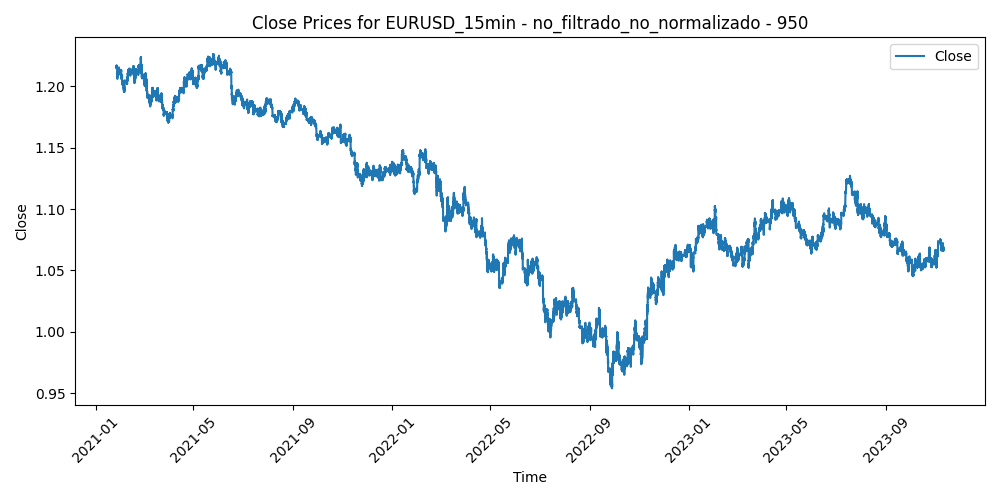

The data file committed next to this chart (first rows):
Time, Close, Volume, diferencia_media_950
2021-01-26 15:30:00, 1.216, 1560, -0.002214
2021-01-26 15:45:00, 1.216, 1197, -0.001854
2021-01-26 16:00:00, 1.216, 1323, -0.002304
2021-01-26 16:15:00, 1.216, 1132, -0.002055
2021-01-26 16:30:00, 1.216, 1722, -0.001926
2021-01-26 16:45:00, 1.216, 1717, -0.002137
2021-01-26 17:00:00, 1.216, 1690, -0.002638
2021-01-26 17:15:00, 1.217, 1708, -0.002769
2021-01-26 17:30:00, 1.217, 1488, -0.003379
2021-01-26 17:45:00, 1.217, 1847, -0.002961
2021-01-26 18:00:00, 1.216, 1620, -0.002224
2021-01-26 18:15:00, 1.216, 1003, -0.002367
2021-01-26 18:30:00, 1.216, 901, -0.00218
2021-01-26 18:45:00, 1.215, 2200, -0.000836
2021-01-26 19:00:00, 1.215, 1291, -0.001341
2021-01-26 19:15:00, 1.215, 955, -0.001616
2021-01-26 19:30:00, 1.215, 614, -0.001621
2021-01-26 19:45:00, 1.216, 704, -0.001956
2021-01-26 20:00:00, 1.216, 517, -0.00242
2021-01-26 20:15:00, 1.216, 711, -0.002405
2021-01-26 20:30:00, 1.216, 491, -0.002569
2021-01-26 20:45:00, 1.216, 359, -0.002604
2021-01-26 21:00:00, 1.216, 338, -0.002428
2021-01-26 21:15:00, 1.217, 450, -0.002833
2021-01-26 21:30:00, 1.217, 359, -0.002957
2021-01-26 21:45:00, 1.216, 486, -0.002731
2021-01-26 22:00:00, 1.217, 308, -0.002895
2021-01-26 22:15:00, 1.217, 260, -0.002969
2021-01-26 22:30:00, 1.217, 302, -0.002923
2021-01-26 22:45:00, 1.217, 406, -0.003007
2021-01-26 23:00:00, 1.217, 339, -0.002931
2021-01-26 23:15:00, 1.216, 158, -0.002706
2021-01-26 23:30:00, 1.216, 327, -0.002461
2021-01-26 23:45:00, 1.216, 484, -0.002266
2021-01-27 00:00:00, 1.216, 64, -0.002361
2021-01-27 00:15:00, 1.216, 26, -0.002277
2021-01-27 00:30:00, 1.216, 146, -0.002302
2021-01-27 00:45:00, 1.216, 89, -0.002377
2021-01-27 01:00:00, 1.216, 244, -0.002513
2021-01-27 01:15:00, 1.216, 172, -0.002589
2021-01-27 01:30:00, 1.216, 312, -0.002565
2021-01-27 01:45:00, 1.216, 117, -0.00266
2021-01-27 02:00:00, 1.217, 501, -0.003016
2021-01-27 02:15:00, 1.217, 326, -0.00321
2021-01-27 02:30:00, 1.217, 483, -0.002856
2021-01-27 02:45:00, 1.216, 543, -0.002592
2021-01-27 03:00:00, 1.216, 421, -0.002458
2021-01-27 03:15:00, 1.217, 585, -0.003043
2021-01-27 03:30:00, 1.216, 666, -0.002718
2021-01-27 03:45:00, 1.216, 591, -0.002454
2021-01-27 04:00:00, 1.216, 481, -0.002249
2021-01-27 04:15:00, 1.216, 491, -0.002025
2021-01-27 04:30:00, 1.216, 365, -0.002141
2021-01-27 04:45:00, 1.216, 236, -0.002306
2021-01-27 05:00:00, 1.216, 472, -0.001952
2021-01-27 05:15:00, 1.216, 273, -0.002197
2021-01-27 05:30:00, 1.216, 348, -0.002193
2021-01-27 05:45:00, 1.216, 331, -0.002089
2021-01-27 06:00:00, 1.215, 289, -0.001886
2021-01-27 06:15:00, 1.216, 470, -0.002092
... 69,668 more rows
